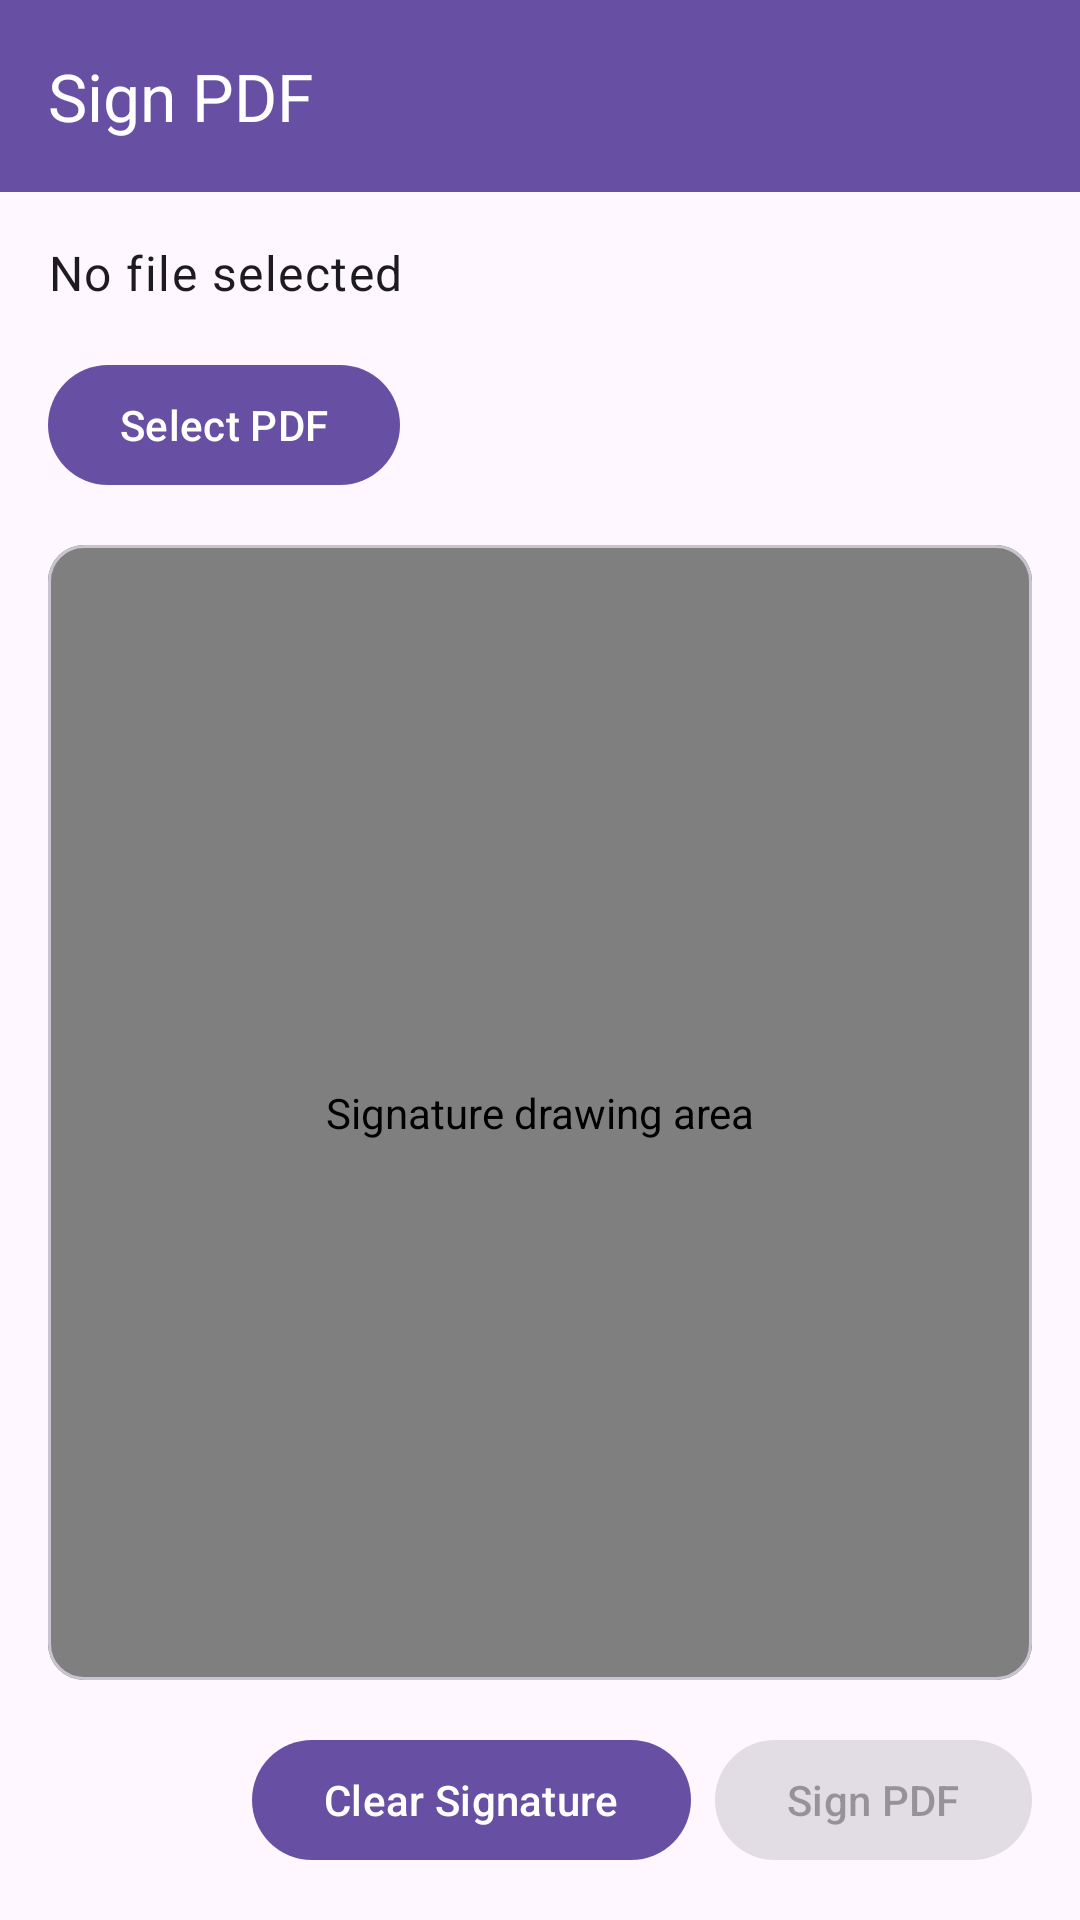

Layout XML and referenced resources for this Android screen:
<!-- AndroidManifest.xml: application theme Theme.DocXpert -->
<!-- res/layout/activity_sign_pdf.xml -->
<?xml version="1.0" encoding="utf-8"?>
<androidx.coordinatorlayout.widget.CoordinatorLayout
    xmlns:android="http://schemas.android.com/apk/res/android"
    xmlns:app="http://schemas.android.com/apk/res-auto"
    android:layout_width="match_parent"
    android:layout_height="match_parent">

    <com.google.android.material.appbar.AppBarLayout
        android:layout_width="match_parent"
        android:layout_height="wrap_content">

        <com.google.android.material.appbar.MaterialToolbar
            android:id="@+id/toolbar"
            android:layout_width="match_parent"
            android:layout_height="?attr/actionBarSize"
            android:background="?attr/colorPrimary"
            app:navigationIcon="@drawable/ic_back"
            app:title="@string/sign_pdf"
            app:titleTextColor="@android:color/white" />

    </com.google.android.material.appbar.AppBarLayout>

    <androidx.constraintlayout.widget.ConstraintLayout
        android:layout_width="match_parent"
        android:layout_height="match_parent"
        android:padding="16dp"
        app:layout_behavior="@string/appbar_scrolling_view_behavior">

        <TextView
            android:id="@+id/selectedFileText"
            android:layout_width="0dp"
            android:layout_height="wrap_content"
            android:text="@string/no_file_selected"
            android:textAppearance="?attr/textAppearanceBody1"
            android:contentDescription="@string/selected_file_status"
            app:layout_constraintEnd_toEndOf="parent"
            app:layout_constraintStart_toStartOf="parent"
            app:layout_constraintTop_toTopOf="parent" />

        <com.google.android.material.button.MaterialButton
            android:id="@+id/selectPdfButton"
            android:layout_width="wrap_content"
            android:layout_height="wrap_content"
            android:layout_marginTop="16dp"
            android:text="@string/select_pdf"
            android:contentDescription="@string/select_pdf_to_sign"
            app:layout_constraintStart_toStartOf="parent"
            app:layout_constraintTop_toBottomOf="@id/selectedFileText" />

        <com.google.android.material.card.MaterialCardView
            android:id="@+id/signatureCard"
            android:layout_width="0dp"
            android:layout_height="0dp"
            android:layout_marginTop="16dp"
            android:layout_marginBottom="16dp"
            app:layout_constraintBottom_toTopOf="@id/clearButton"
            app:layout_constraintEnd_toEndOf="parent"
            app:layout_constraintStart_toStartOf="parent"
            app:layout_constraintTop_toBottomOf="@id/selectPdfButton">

            <com.example.docxpert.features.signpdf.SignatureView
                android:id="@+id/signatureView"
                android:layout_width="match_parent"
                android:layout_height="match_parent"
                android:background="@android:color/white"
                android:contentDescription="@string/signature_drawing_area" />

        </com.google.android.material.card.MaterialCardView>

        <com.google.android.material.button.MaterialButton
            android:id="@+id/clearButton"
            android:layout_width="wrap_content"
            android:layout_height="wrap_content"
            android:text="@string/clear_signature"
            android:layout_marginEnd="8dp"
            android:contentDescription="@string/clear_signature_desc"
            app:layout_constraintBottom_toBottomOf="parent"
            app:layout_constraintEnd_toStartOf="@id/signButton" />

        <com.google.android.material.button.MaterialButton
            android:id="@+id/signButton"
            android:layout_width="wrap_content"
            android:layout_height="wrap_content"
            android:text="@string/sign_pdf"
            android:enabled="false"
            android:contentDescription="@string/add_signature_to_pdf"
            app:layout_constraintBottom_toBottomOf="parent"
            app:layout_constraintEnd_toEndOf="parent" />

    </androidx.constraintlayout.widget.ConstraintLayout>

</androidx.coordinatorlayout.widget.CoordinatorLayout>
<!-- resources referenced by this layout -->
<resources>
  <string name="add_signature_to_pdf">Add signature to PDF document</string>
  <string name="clear_signature">Clear Signature</string>
  <string name="clear_signature_desc">Clear signature and draw again</string>
  <string name="no_file_selected">No file selected</string>
  <string name="select_pdf">Select PDF</string>
  <string name="select_pdf_to_sign">Select a PDF file to sign</string>
  <string name="selected_file_status">Selected file status</string>
  <string name="sign_pdf">Sign PDF</string>
  <string name="signature_drawing_area">Signature drawing area</string>
  <style name="Theme.DocXpert" parent="Base.Theme.DocXpert" />
  <style name="Base.Theme.DocXpert" parent="Theme.Material3.DayNight.NoActionBar">
          
          
      </style>
</resources>
